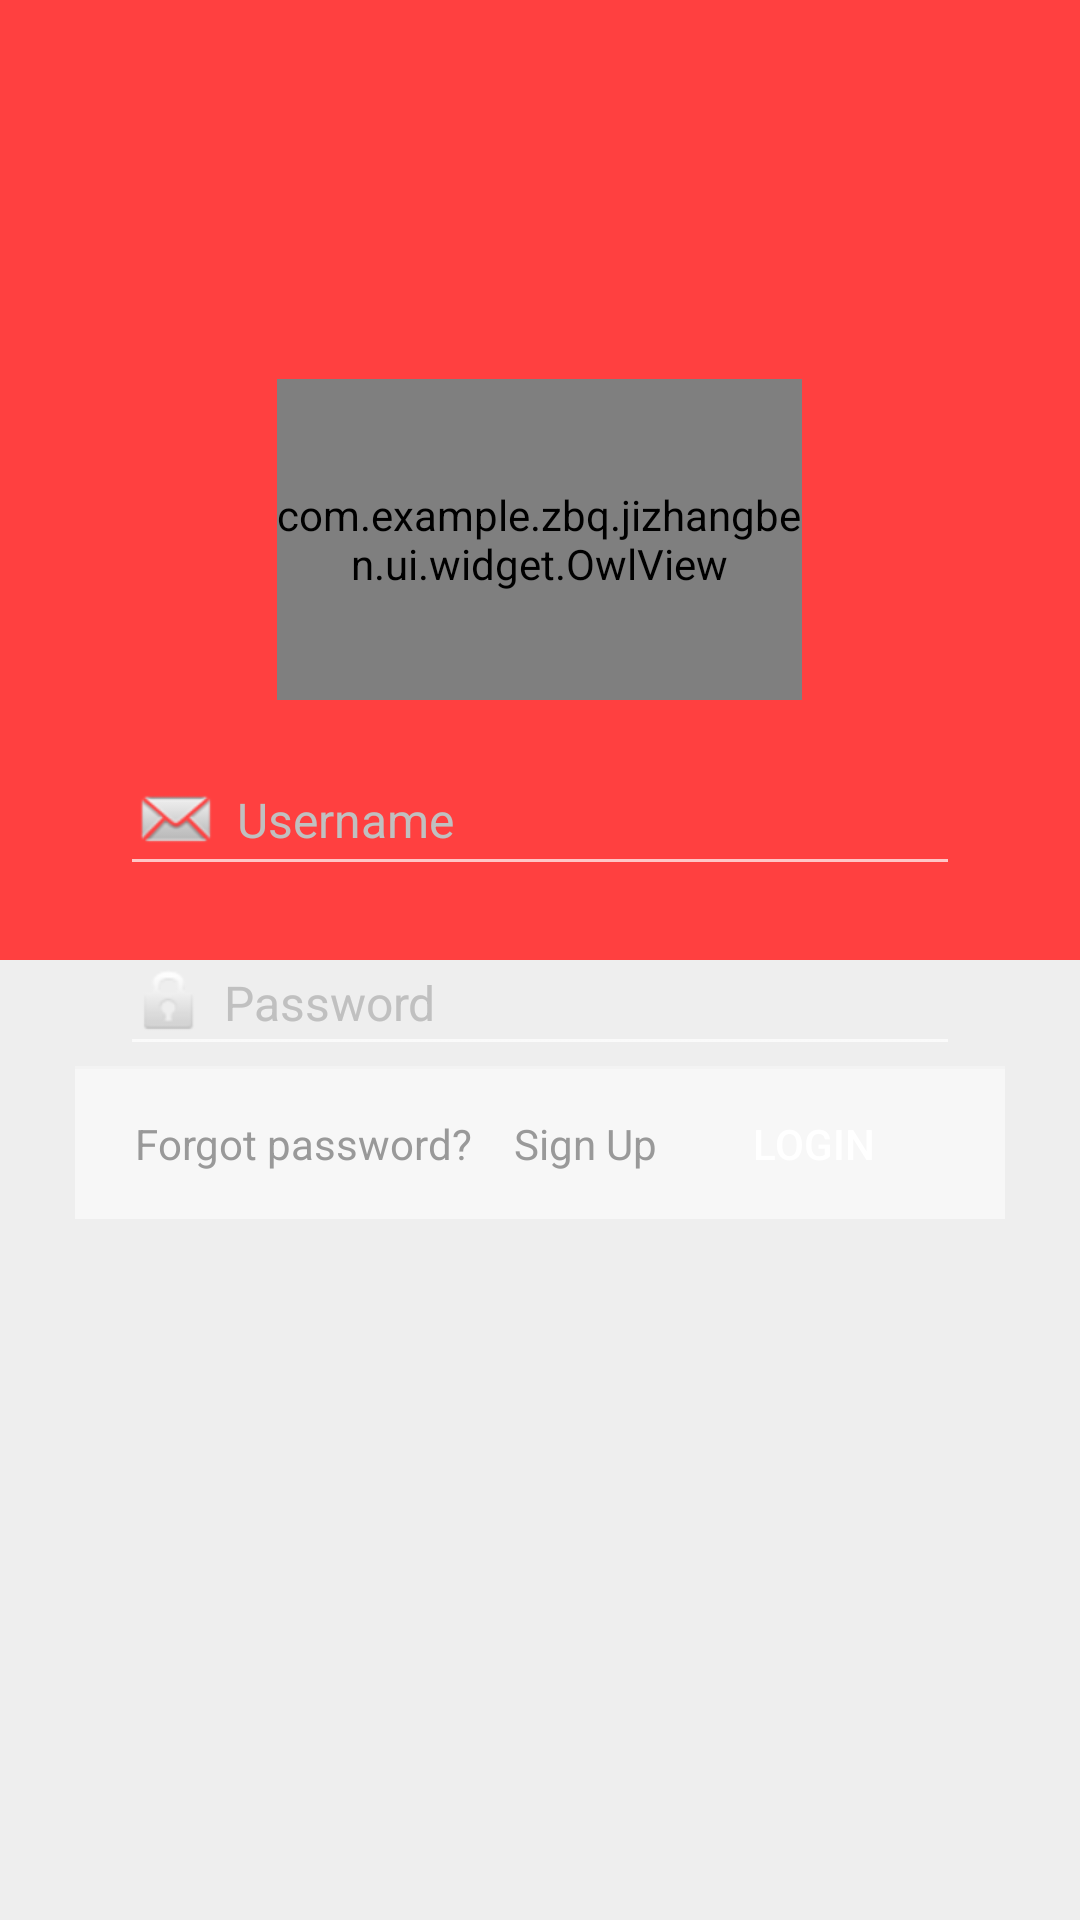

The Android layout XML behind this screen, and the referenced resources:
<!-- AndroidManifest.xml: application theme Theme.AppCompat.NoActionBar -->
<!-- res/layout/login.xml -->
<?xml version="1.0" encoding="utf-8"?>
<RelativeLayout
    xmlns:android="http://schemas.android.com/apk/res/android"
    android:layout_width="match_parent"
    android:layout_height="match_parent"
    android:background="#eeeeee">


    <LinearLayout
        android:layout_width="match_parent"
        android:layout_height="match_parent"
        android:orientation="vertical"
        android:weightSum="2">

        <View
            android:layout_width="match_parent"
            android:layout_height="0dp"
            android:background="@color/text_red"
            android:layout_weight="1"/>
    </LinearLayout>

    <LinearLayout
        android:id="@+id/ll_login_pane"
        android:layout_width="match_parent"
        android:layout_height="wrap_content"
        android:layout_marginLeft="25dp"
        android:layout_marginRight="25dp"
        android:layout_centerInParent="true"
        android:orientation="vertical"
        android:background="@drawable/round_corner_bg">

        <EditText
            android:id="@+id/login_et_email"
            android:layout_width="match_parent"
            android:layout_height="wrap_content"
            android:visibility="gone"
            android:inputType="textWebEmailAddress"
            android:layout_marginLeft="15dp"
            android:layout_marginRight="15dp"
            android:layout_marginTop="15dp"
            android:minHeight="45dp"
            android:drawableLeft="@android:drawable/sym_action_email"
            android:drawablePadding="5dp"
            android:gravity="center_vertical"
            android:hint="Email"
            android:singleLine="true"
            android:textSize="16sp"
            />

        <EditText
            android:id="@+id/login_et_username"
            android:layout_width="match_parent"
            android:layout_height="wrap_content"
            android:layout_marginLeft="15dp"
            android:layout_marginRight="15dp"
            android:layout_marginTop="15dp"
            android:minHeight="45dp"
            android:drawableLeft="@android:drawable/sym_action_email"
            android:drawablePadding="5dp"
            android:gravity="center_vertical"
            android:hint="Username"
            android:textColorHint="#C0C0C0"
            android:singleLine="true"
            android:textSize="16sp"
            android:textColor="#808080"
            />

        <EditText
            android:id="@+id/login_et_password"
            android:layout_width="match_parent"
            android:layout_height="wrap_content"
            android:inputType="textPassword"
            android:layout_marginLeft="15dp"
            android:layout_marginRight="15dp"
            android:layout_marginTop="15dp"
            android:minHeight="45dp"
            android:drawableLeft="@android:drawable/ic_lock_idle_lock"
            android:drawablePadding="5dp"
            android:gravity="center_vertical"
            android:hint="Password"
            android:textColorHint="#C0C0C0"
            android:singleLine="true"
            android:textSize="16sp"
            android:textColor="#808080"
            />

        <View
            android:layout_width="match_parent"
            android:layout_height="1dp"
            android:background="#f3f3f3"/>

        <RelativeLayout
            android:layout_width="match_parent"
            android:layout_height="50dp"
            android:background="#f7f7f7">

            <TextView
                android:id="@+id/login_tv_forget"
                android:layout_width="wrap_content"
                android:layout_height="wrap_content"
                android:layout_marginLeft="20dp"
                android:gravity="center"
                android:layout_centerVertical="true"
                android:text="Forgot password?"
                android:textSize="14sp"
                android:textColor="#999999"/>

            <Button
                android:id="@+id/login_btn_login"
                android:layout_width="wrap_content"
                android:layout_height="wrap_content"
                android:layout_marginRight="20dp"
                android:padding="8dp"
                android:gravity="center"
                android:layout_alignParentRight="true"
                android:layout_centerVertical="true"
                android:text="Login"
                style="@style/Button.Default"/>

            <TextView
                android:id="@+id/login_tv_sign"
                android:layout_toLeftOf="@id/login_btn_login"
                android:layout_width="wrap_content"
                android:layout_height="wrap_content"
                android:layout_marginRight="8dp"
                android:gravity="center"
                android:layout_centerVertical="true"
                android:text="Sign Up"
                android:textSize="14sp"
                android:textColor="#999999"/>

        </RelativeLayout>

    </LinearLayout>

    <com.example.zbq.jizhangben.ui.widget.OwlView
        android:id="@+id/owl_view"
        android:layout_above="@id/ll_login_pane"
        android:layout_width="175dp"
        android:layout_height="107dp"
        android:layout_centerHorizontal="true"/>

</RelativeLayout>
<!-- resources referenced by this layout -->
<resources>
  <color name="text_red">#FF4040</color>
  <style name="Button.Default">
          <item name="android:textColor">@color/white</item>
          <item name="android:background">@drawable/bg_button_default</item>
      </style>
  <color name="white">#ffffff</color>
</resources>
